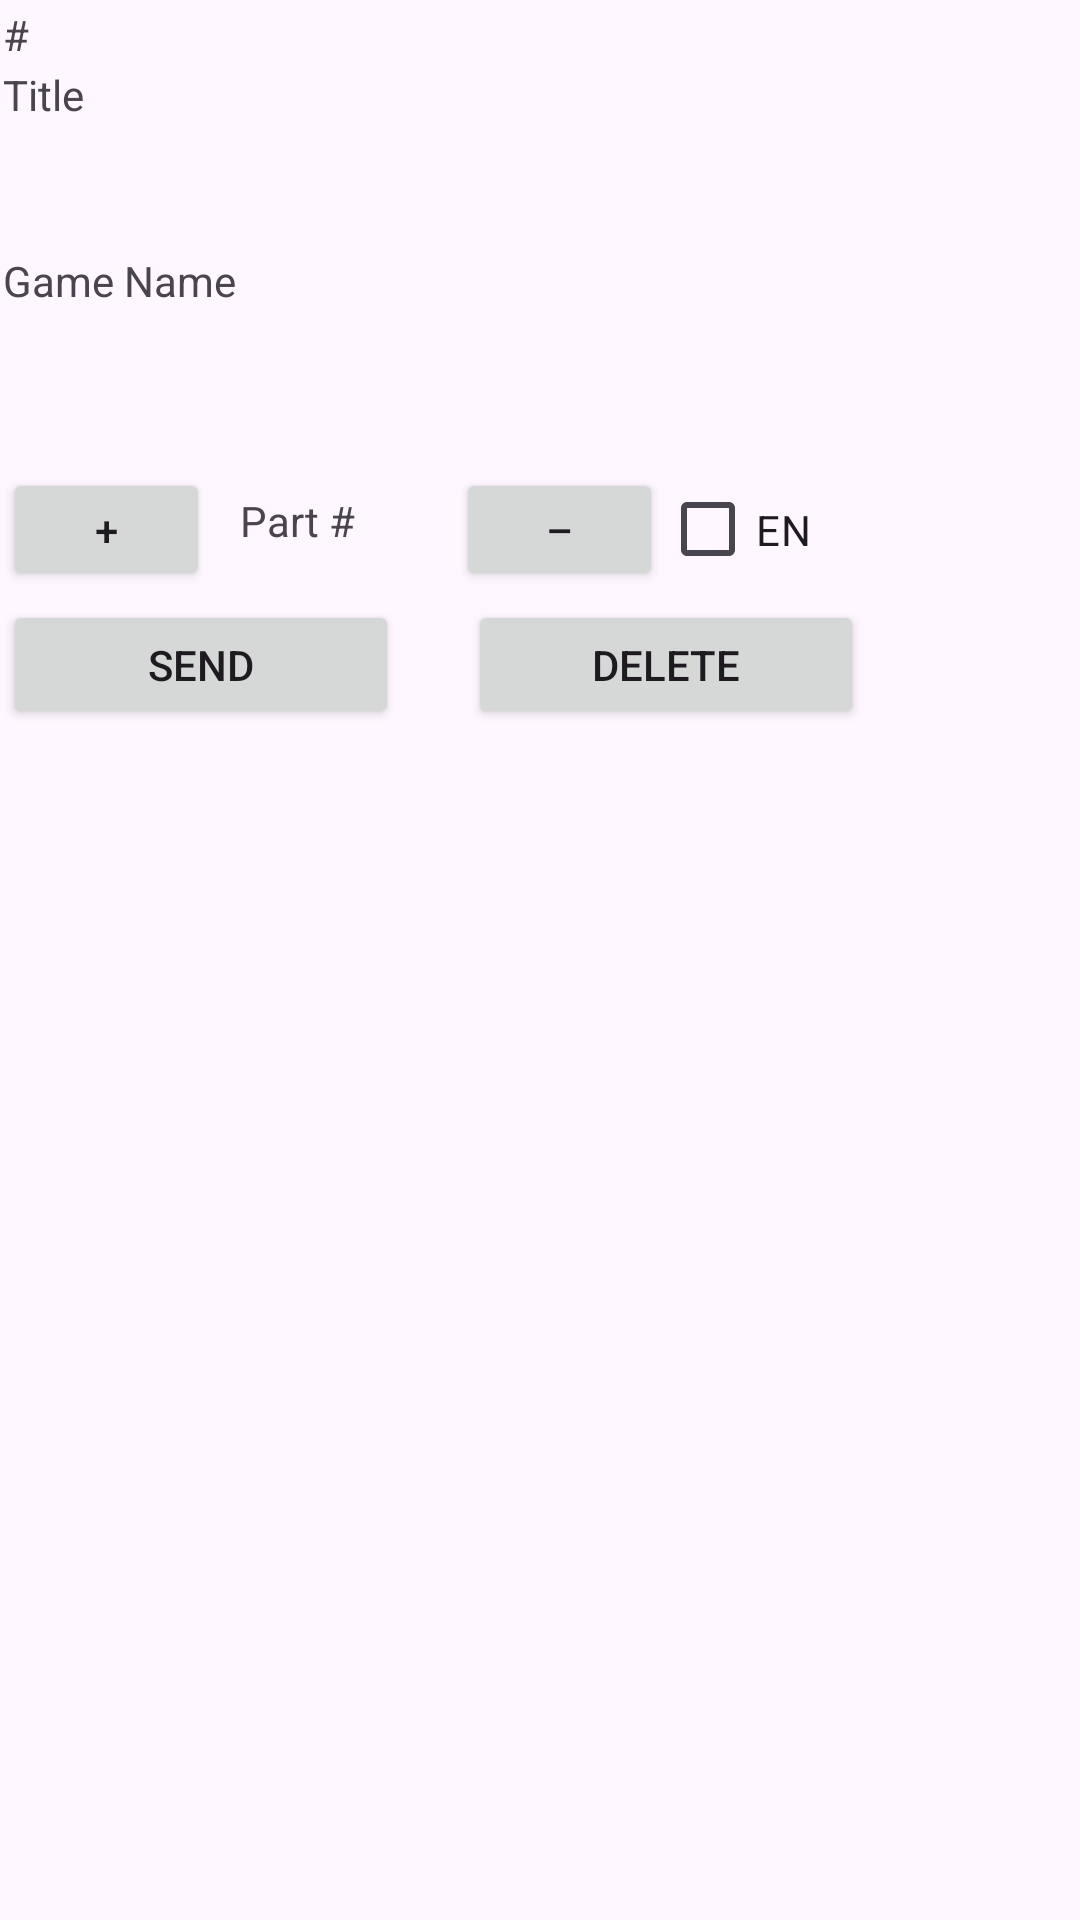

Produce the Android XML layout that renders to this screen, including the resource entries it uses.
<!-- AndroidManifest.xml: application theme Theme.TwitchAdminPanel -->
<!-- res/layout/twitch_channel_preset.xml -->
<?xml version="1.0" encoding="utf-8"?>
<androidx.constraintlayout.widget.ConstraintLayout xmlns:android="http://schemas.android.com/apk/res/android"
    xmlns:app="http://schemas.android.com/apk/res-auto"
    xmlns:tools="http://schemas.android.com/tools"
    android:layout_width="match_parent"
    android:layout_height="match_parent"
    tools:ignore="ExtraText"><![CDATA[
    tools:context=".TwitchChannelPreset">
]]>

    <Button
        android:id="@+id/twitch_channel_preset_confirm"
        android:layout_width="132dp"
        android:layout_height="43dp"
        android:layout_marginStart="1dp"
        android:layout_marginTop="200dp"
        android:text="Send"
        app:layout_constraintStart_toStartOf="parent"
        app:layout_constraintTop_toTopOf="parent"
        tools:ignore="MissingConstraints" />

    <Button
        android:id="@+id/twitch_channel_preset_delete"
        android:layout_width="132dp"
        android:layout_height="43dp"
        android:layout_marginStart="156dp"
        android:layout_marginTop="200dp"
        android:text="Delete"
        app:layout_constraintStart_toStartOf="parent"
        app:layout_constraintTop_toTopOf="parent"
        tools:ignore="MissingConstraints" />

    <TextView
        android:id="@+id/twitch_channel_preset_number"
        android:layout_width="37dp"
        android:layout_height="20dp"
        android:layout_marginStart="1dp"
        android:layout_marginTop="2dp"
        android:text="#"
        app:layout_constraintStart_toStartOf="parent"
        app:layout_constraintTop_toTopOf="parent"
        tools:ignore="MissingConstraints" />

    <TextView
        android:id="@+id/twitch_channel_preset_title"
        android:layout_width="277dp"
        android:layout_height="59dp"
        android:layout_marginStart="1dp"
        android:layout_marginTop="22dp"
        android:text="Title"
        app:layout_constraintStart_toStartOf="parent"
        app:layout_constraintTop_toTopOf="parent"
        tools:ignore="MissingConstraints" />

    <TextView
        android:id="@+id/twitch_channel_preset_game"
        android:layout_width="278dp"
        android:layout_height="57dp"
        android:layout_marginStart="1dp"
        android:layout_marginTop="84dp"
        android:text="Game Name"
        app:layout_constraintStart_toStartOf="parent"
        app:layout_constraintTop_toTopOf="parent"
        tools:ignore="MissingConstraints" />

    <TextView
        android:id="@+id/twitch_channel_preset_part_static"
        android:layout_width="82dp"
        android:layout_height="22dp"
        android:layout_marginStart="80dp"
        android:layout_marginTop="164dp"
        android:text="Part #"
        app:layout_constraintStart_toStartOf="parent"
        app:layout_constraintTop_toTopOf="parent"
        tools:ignore="MissingConstraints" />

    <TextView
        android:id="@+id/twitch_channel_preset_part"
        android:layout_width="30dp"
        android:layout_height="22dp"
        android:layout_marginStart="124dp"
        android:layout_marginTop="164dp"
        android:text=""
        app:layout_constraintStart_toStartOf="parent"
        app:layout_constraintTop_toTopOf="parent"
        tools:ignore="MissingConstraints" />

    <Button
        android:id="@+id/twitch_channel_preset_part_plus"
        android:layout_width="69dp"
        android:layout_height="41dp"
        android:layout_marginStart="1dp"
        android:layout_marginTop="156dp"
        android:text="+"
        app:layout_constraintStart_toStartOf="parent"
        app:layout_constraintTop_toTopOf="parent"
        tools:ignore="MissingConstraints" />

    <Button
        android:id="@+id/twitch_channel_preset_part_minus"
        android:layout_width="69dp"
        android:layout_height="41dp"
        android:layout_marginStart="152dp"
        android:layout_marginTop="156dp"
        android:text="–"
        app:layout_constraintStart_toStartOf="parent"
        app:layout_constraintTop_toTopOf="parent"
        tools:ignore="MissingConstraints" />

    <CheckBox
        android:id="@+id/twitch_channel_preset_english"
        android:layout_width="69dp"
        android:layout_height="41dp"
        android:layout_marginStart="220dp"
        android:layout_marginTop="156dp"
        android:text="EN"
        app:layout_constraintStart_toStartOf="parent"
        app:layout_constraintTop_toTopOf="parent"
        tools:ignore="MissingConstraints" />

</androidx.constraintlayout.widget.ConstraintLayout>
<!-- resources referenced by this layout -->
<resources>
  <style name="Theme.TwitchAdminPanel" parent="Base.Theme.TwitchAdminPanel" />
  <style name="Base.Theme.TwitchAdminPanel" parent="Theme.Material3.DayNight.NoActionBar">
          
          
      </style>
</resources>
